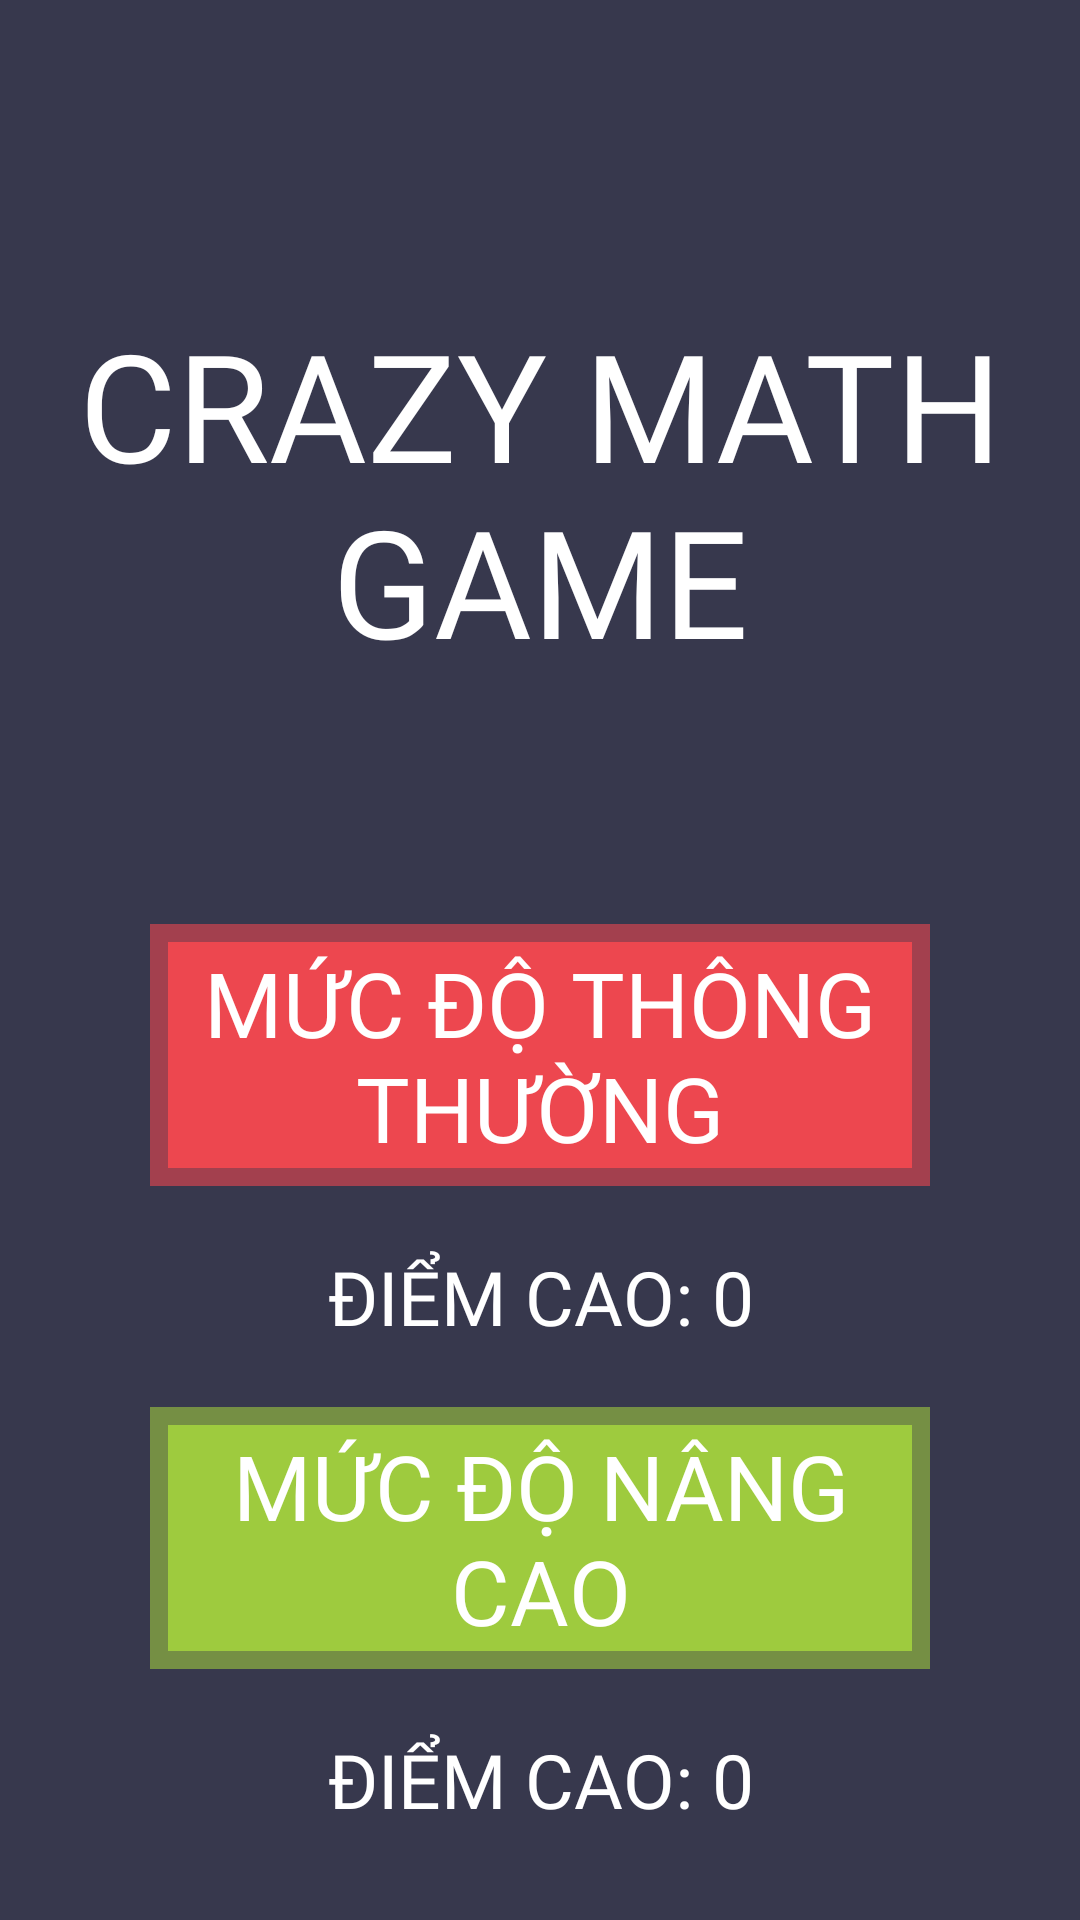

This screen was rendered from an Android layout file. Write that file and the resources it references.
<!-- AndroidManifest.xml: application theme Theme.KidsZone -->
<!-- res/layout/chose_level_crazy_math.xml -->
<?xml version="1.0" encoding="utf-8"?>
<FrameLayout xmlns:android="http://schemas.android.com/apk/res/android"
    xmlns:tools="http://schemas.android.com/tools"
    android:layout_width="match_parent"
    android:layout_height="match_parent"
    android:orientation="vertical"
    android:background="@color/crazy_math_color">
    <FrameLayout
        android:id="@+id/fr_main_crazymath"
        android:layout_width="match_parent"
        android:layout_height="match_parent"
        />
    <LinearLayout
        android:id="@+id/ln_chose_level"
        android:layout_width="match_parent"
        android:layout_height="match_parent"
        android:orientation="vertical"
       >
    <FrameLayout
        android:layout_width="match_parent"
        android:layout_height="0dp"
        android:layout_weight="1"
        android:layout_marginTop="40dp"
        >
        <TextView
            android:layout_width="match_parent"
            android:layout_height="wrap_content"
            android:gravity="center"
            android:text="CRAZY MATH GAME"
            android:textColor="@color/white"
            android:textSize="50sp"
            android:layout_gravity="center"
            android:fontFamily="@font/rowdi_bold"
            />
    </FrameLayout>
  <FrameLayout
      android:id="@+id/level1"
      android:layout_width="match_parent"
      android:layout_height="wrap_content"
      android:background="#A3404E"
      android:layout_marginHorizontal="50dp"
      android:padding="6dp"
      android:layout_marginVertical="20dp"
      >
      <TextView
          android:layout_width="match_parent"
          android:layout_height="wrap_content"
          android:gravity="center"
          android:text="MỨC ĐỘ THÔNG THƯỜNG"
          android:textColor="@color/white"
          android:textSize="30sp"
          android:background="#ED474F"
          android:fontFamily="@font/rowdi_bold"
          />
  </FrameLayout>
    <TextView
        android:id="@+id/best_normal"
        android:layout_width="match_parent"
        android:layout_height="wrap_content"
        android:gravity="center"
        android:text="ĐIỂM CAO: 0"
        android:textColor="@color/white"
        android:textSize="25sp"
        android:fontFamily="@font/rowdi_bold"
        tools:ignore="TextContrastCheck" />
    <FrameLayout
        android:id="@+id/level2"
        android:layout_width="match_parent"
        android:layout_height="wrap_content"
        android:background="#758F44"
        android:layout_marginHorizontal="50dp"
        android:padding="6dp"
        android:layout_marginVertical="20dp"
        >

        <TextView
            android:layout_width="match_parent"
            android:layout_height="wrap_content"
            android:background="#9ECB3E"
            android:gravity="center"
            android:text="MỨC ĐỘ NÂNG CAO"
            android:textColor="@color/white"
            android:textSize="30sp"
            tools:ignore="TextContrastCheck"
            android:fontFamily="@font/rowdi_bold"/>
    </FrameLayout>
    <TextView
        android:id="@+id/best_hard"
        android:layout_width="match_parent"
        android:layout_height="wrap_content"
        android:gravity="center"
        android:text="ĐIỂM CAO: 0"
        android:textColor="@color/white"
        android:textSize="25sp"
        android:fontFamily="@font/rowdi_bold"
        tools:ignore="TextContrastCheck"
        android:layout_marginBottom="30dp"/>
    </LinearLayout>
</FrameLayout>
<!-- resources referenced by this layout -->
<resources>
  <color name="crazy_math_color">#37384D</color>
  <color name="white">#FFFFFFFF</color>
  <style name="Theme.KidsZone" parent="Theme.AppCompat.DayNight.NoActionBar">
          
          <item name="colorPrimary">#7AC9FE</item>
          <item name="colorPrimaryVariant">#7AC9FE</item>
          <item name="colorOnPrimary">#7AC9FE</item>
          
          <item name="colorSecondary">#7AC9FE</item>
          <item name="colorSecondaryVariant">#7AC9FE</item>
          <item name="colorOnSecondary">#7AC9FE</item>
          
          <item name="android:statusBarColor">#7AC9FE</item>
          
      </style>
</resources>
